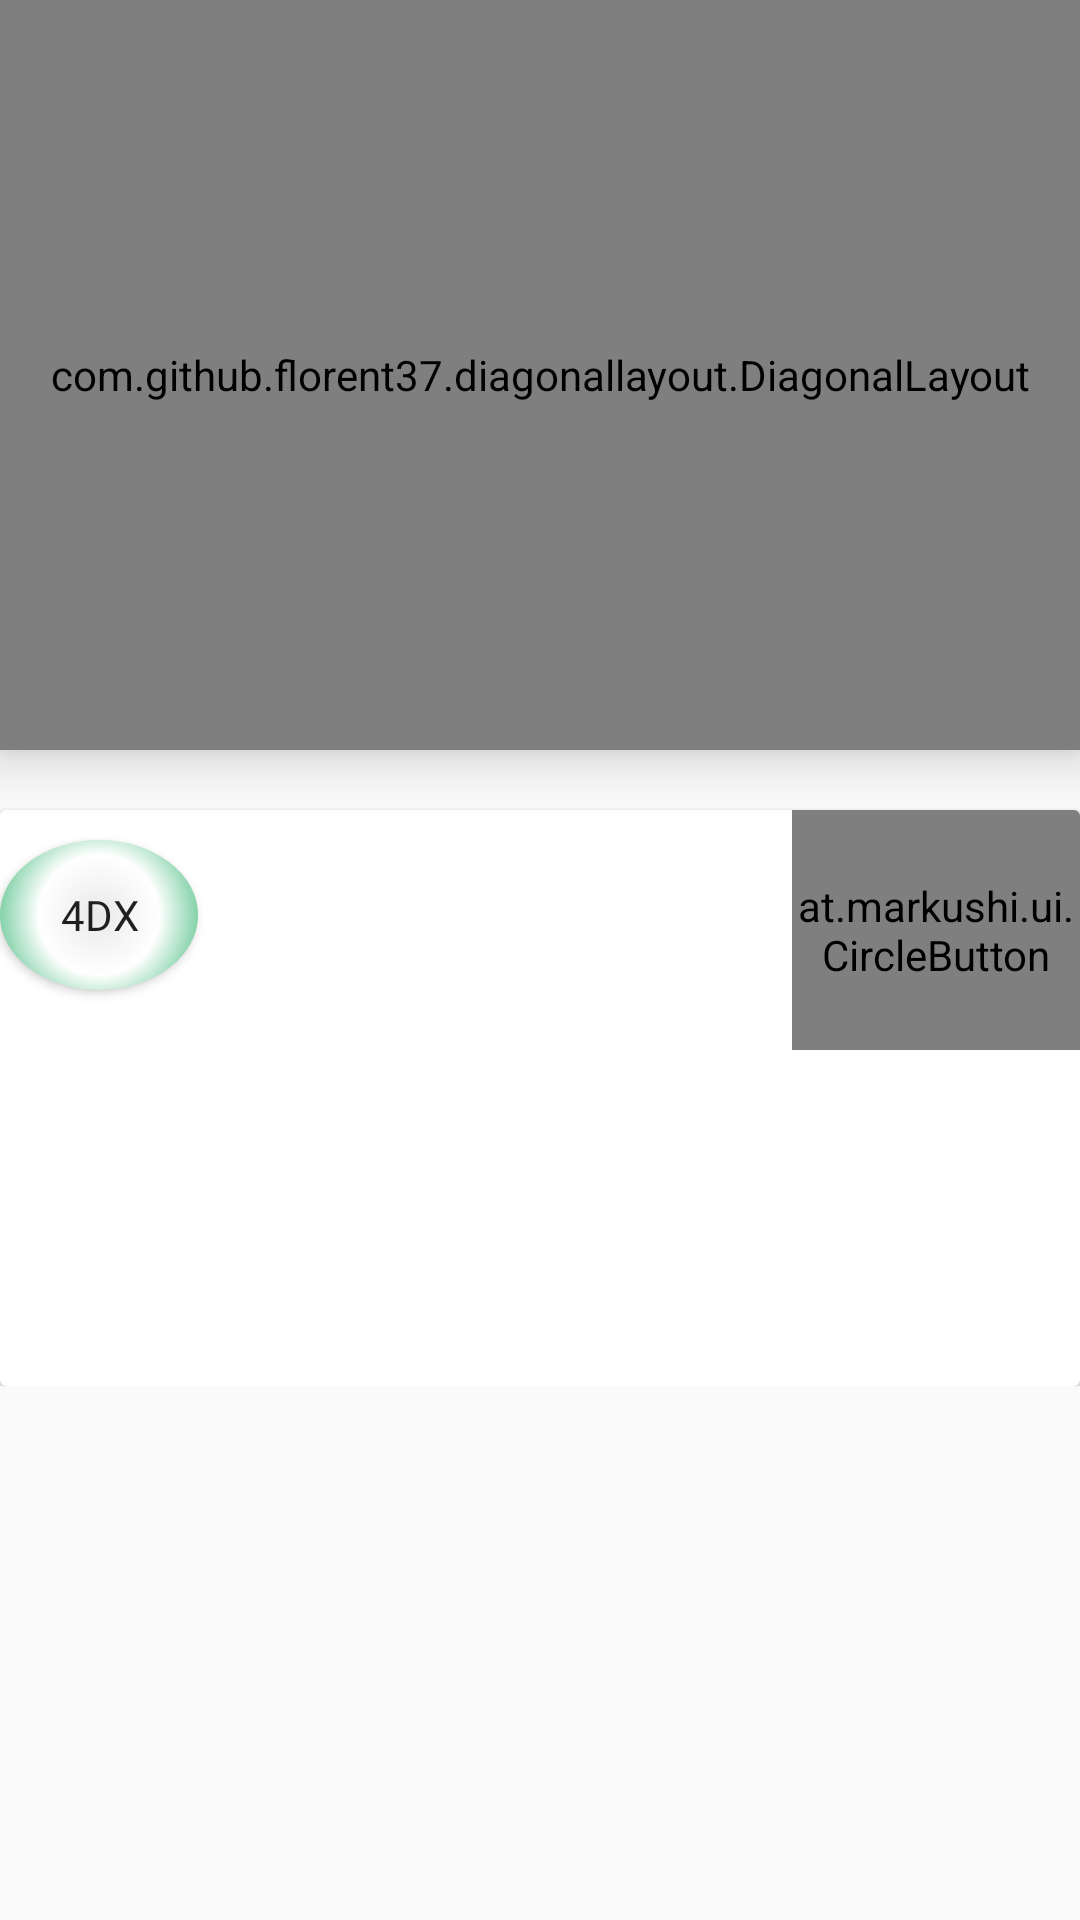

Produce the Android XML layout that renders to this screen, including the resource entries it uses.
<!-- AndroidManifest.xml: application theme AppTheme -->
<!-- res/layout/activity_movie_detail.xml -->
<?xml version="1.0" encoding="utf-8"?>
<ScrollView xmlns:android="http://schemas.android.com/apk/res/android"
    xmlns:diagonal="http://schemas.android.com/apk/res-auto"
    xmlns:tools="http://schemas.android.com/tools"
    android:layout_width="match_parent"
    android:layout_height="match_parent"
    tools:context=".MovieDetail">

    <RelativeLayout
        android:layout_width="match_parent"
        android:layout_height="match_parent">

        <com.github.florent37.diagonallayout.DiagonalLayout
            android:id="@+id/diagonalLayout"
            android:layout_width="match_parent"
            android:layout_height="250dp"
            android:layout_alignParentStart="true"
            android:layout_alignParentTop="true"
            android:elevation="10dp"
            diagonal:diagonal_angle="5"
            diagonal:diagonal_direction="left"
            diagonal:diagonal_position="bottom">

            <com.flaviofaria.kenburnsview.KenBurnsView
                android:id="@+id/movie_image"
                android:layout_width="match_parent"
                android:layout_height="match_parent"
                android:scaleType="centerCrop" />

            <RelativeLayout
                android:layout_width="match_parent"
                android:layout_height="match_parent">

                <LinearLayout
                    android:layout_width="match_parent"
                    android:layout_height="wrap_content"
                    android:layout_alignParentBottom="true"
                    android:layout_alignParentStart="true"

                    android:background="#A0333639"
                    android:orientation="vertical">

                    <TextView
                        android:id="@+id/movie_title"
                        android:layout_width="wrap_content"
                        android:layout_height="wrap_content"
                        android:layout_gravity="top|left"
                        android:layout_marginBottom="30dp"
                        android:layout_marginLeft="30dp"
                        android:textColor="@color/white"
                        android:textSize="20dp"
                        android:textStyle="bold" />

                </LinearLayout>
            </RelativeLayout>
        </com.github.florent37.diagonallayout.DiagonalLayout>

        <android.support.v7.widget.CardView
            android:id="@+id/cardview1"
            android:layout_width="match_parent"
            android:layout_height="wrap_content"
            android:layout_below="@+id/diagonalLayout"
            android:layout_marginTop="20dp">

            <LinearLayout
                android:layout_width="match_parent"
                android:layout_height="wrap_content"
                android:orientation="vertical">

                <LinearLayout
                    android:layout_width="match_parent"
                    android:layout_height="wrap_content"
                    android:orientation="horizontal"
                    android:weightSum="5">

                    <Button
                        android:id="@+id/paradigm1"
                        android:layout_width="50dp"
                        android:layout_height="50dp"
                        android:layout_marginTop="10dp"
                        android:layout_weight="1"
                        android:background="@drawable/circle"
                        android:fontFamily="@font/zviro_demo"
                        android:text="@string/id4DX" />

                    <Button
                        android:id="@+id/paradigm2"
                        android:layout_width="50dp"
                        android:layout_height="50dp"
                        android:layout_marginTop="10dp"
                        android:layout_weight="1"
                        android:background="@drawable/circle"
                        android:visibility="invisible" />

                    <Button
                        android:id="@+id/paradigm3"
                        android:layout_width="50dp"
                        android:layout_height="50dp"
                        android:layout_marginTop="10dp"
                        android:layout_weight="1"
                        android:background="@drawable/circle"
                        android:visibility="invisible" />

                    <Button
                        android:id="@+id/paradigm4"
                        android:layout_width="50dp"
                        android:layout_height="50dp"
                        android:layout_marginTop="10dp"
                        android:layout_weight="1"
                        android:background="@drawable/circle"
                        android:visibility="invisible"

                        />

                    <at.markushi.ui.CircleButton
                        android:id="@+id/reserationChair"
                        android:layout_width="80dp"
                        android:layout_height="80dp"
                        android:layout_weight="1"
                        android:fontFamily="@font/monopoly_bold"
                        android:src="@mipmap/addticket"
                        android:textColor="@color/white"
                        android:textStyle="bold"
                        diagonal:cb_color="#99CC00"
                        diagonal:cb_pressedRingWidth="15dp" />

                </LinearLayout>

                <TextView
                    android:id="@+id/movie_summary"
                    android:layout_width="wrap_content"
                    android:layout_height="80dp"
                    android:layout_margin="16dp"
                    android:layout_marginTop="30dp"
                    android:scrollbars="vertical"
                    android:textSize="20dp"
                    android:textStyle="italic" />

            </LinearLayout>
        </android.support.v7.widget.CardView>




    </RelativeLayout>
</ScrollView>
<!-- resources referenced by this layout -->
<resources>
  <!-- drawable circle (drawable) -->
  <?xml version="1.0" encoding="utf-8"?>
  <selector xmlns:android="http://schemas.android.com/apk/res/android">
      <item>
          <shape xmlns:android="http://schemas.android.com/apk/res/android"
              android:shape="oval">
              <size android:height="50dp" android:width="50dp"/>
  
              <gradient android:type="radial" android:gradientRadius="80%p"
                  android:startColor="#E9E9E9"
                  android:centerColor="#FFFFFF"
                  android:endColor="#41ba7a" />
          </shape>
      </item>
  </selector>
  <!-- mipmap addticket: png bitmap (mipmap-hdpi, 2918 bytes) -->
  <string name="id4DX">4DX</string>
  <style name="AppTheme" parent="Base.Theme.AppCompat.Light.DarkActionBar">
          
          <item name="colorPrimary">@color/colorPrimary</item>
          <item name="colorPrimaryDark">@color/colorPrimaryDark</item>
          <item name="colorAccent">@color/colorAccent</item>
          <item name="android:windowTranslucentStatus">true</item>
      </style>
  <!-- not gathered from this repository: default colours our renderer supplied (Android Studio template values) -->
  <color name="white">#FFFFFFFF</color>
  <color name="colorPrimary">#FF6200EE</color>
  <color name="colorPrimaryDark">#FF3700B3</color>
  <color name="colorAccent">#FF03DAC5</color>
</resources>
